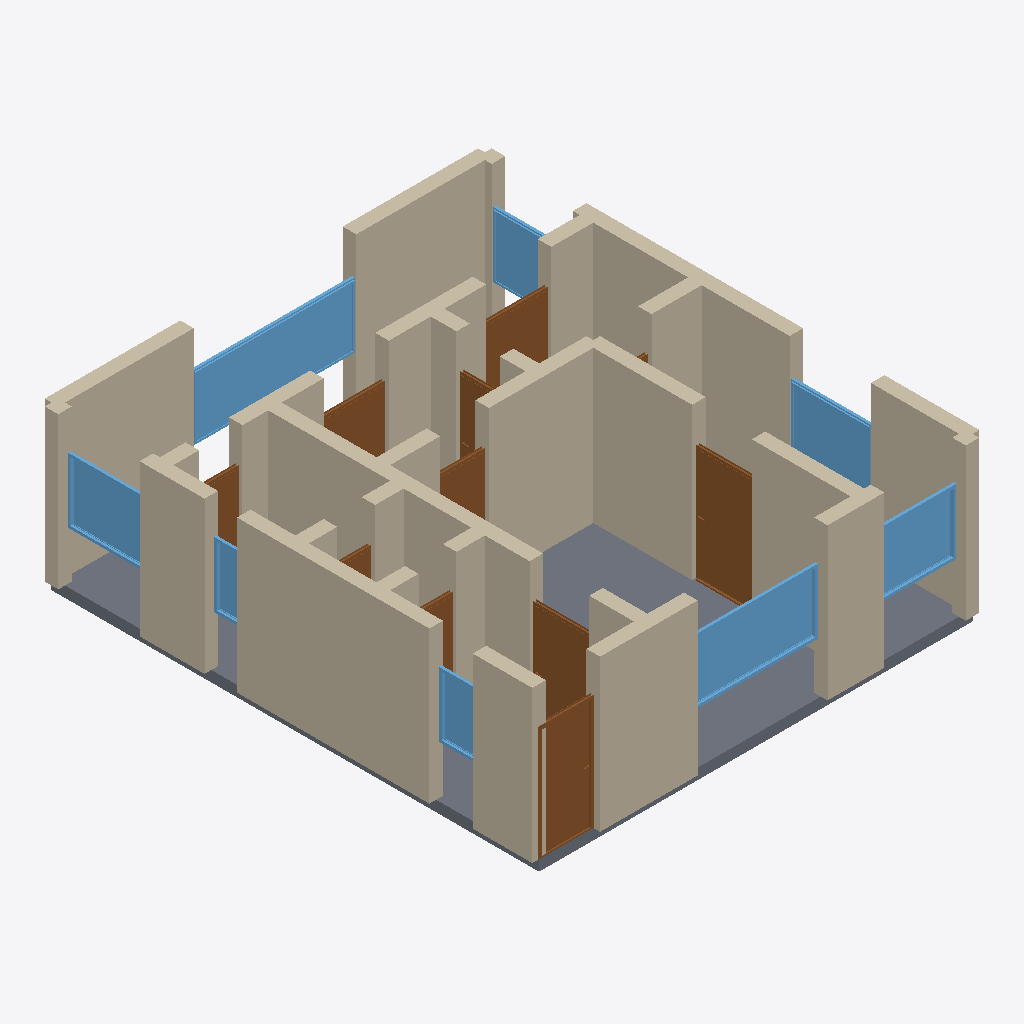
Isometric view of an IFC building model (IFC-SPF (STEP), schema IFC4, length unit metre), seen from the south-west, elements coloured by IFC class: 35 walls (beige), 11 doors (brown), 8 windows (light blue), 1 slab (grey).
Extent 8.2 m × 9.2 m × 3.0 m (x, y, z). Storeys (1): Ground Floor at 0.00 m. Elements (55): 35 IfcWall, 11 IfcDoor, 8 IfcWindow, 1 IfcSlab.

HEADER;
FILE_DESCRIPTION(('ViewDefinition[DesignTransferView]'),'2;1');
FILE_NAME('/dev/null','2026-05-05T20:19:34+05:30',(''),(''),'IfcOpenShell 0.8.5','IfcOpenShell 0.8.5','Nobody');
FILE_SCHEMA(('IFC4'));
ENDSEC;
DATA;
#1=IFCPROJECT('2$eSqS47rEE8GW5YbkP9fL',$,'A Skopje Centar/Aerodrom modern 2-bed — typical contemporary',$,$,$,$,(#10),#5);
#12=IFCSITE('1$MJTLtm5EawOd2gs_EXEN',$,'Site',$,$,$,$,$,$,$,$,$,$,$);
#13=IFCBUILDING('33zoA5ngPAvuqa4vCATdhG',$,'Building',$,$,$,$,$,$,$,$,$);
#16=IFCBUILDINGSTOREY('2v9Z6htbDEcgFjAvTlh851',$,'Ground Floor',$,$,#22,$,$,$,$);
#244=IFCWALL('3lhQNeiMvEOfSTxSAjTm$Y',$,'Exterior Wall',$,$,#265,#260,$,$);
#2378=IFCSLAB('2xjcCIp5PF8P9wEUgSZ3GS',$,'Floor',$,$,#2395,#2390,$,.FLOOR.);
#112=IFCWALL('0x2cvqvof99fwByy7fFHD_',$,'Exterior Wall',$,$,#133,#128,$,$);
#398=IFCWALL('3jIyoVOnD2BPDNNYRyOfXf',$,'Interior Wall',$,$,#419,#414,$,$);
#23=IFCWALL('1laSIfwTrFPvmzW8AIptbQ',$,'Exterior Wall',$,$,#45,#39,$,$);
#156=IFCWALL('0BwmACRwfD08El2B8cE0RT',$,'Exterior Wall',$,$,#177,#172,$,$);
#178=IFCWALL('1P87wkV1r0Rw9_1nKP7vNZ',$,'Exterior Wall',$,$,#199,#194,$,$);
#222=IFCWALL('2TMf6HM3X5xQ3jkbgFUe2v',$,'Exterior Wall',$,$,#243,#238,$,$);
#266=IFCWALL('3l_IMFVx10YRkLfKOjijke',$,'Exterior Wall',$,$,#287,#282,$,$);
#46=IFCWALL('1QcU7NTqr3JBq7AkpY0wlh',$,'Exterior Wall',$,$,#67,#62,$,$);
#1894=IFCWINDOW('17YRuQHV52i9IDL3v0cbQL',$,'Window',$,$,#1948,#1943,$,1.2,3.0,$,$,$);
#596=IFCWALL('0caAdkber5nQrfitmYRXjL',$,'Interior Wall',$,$,#617,#612,$,$);
#420=IFCWALL('2kr24SaUX5VBsp8fB3tQqu',$,'Interior Wall',$,$,#441,#436,$,$);
#376=IFCWALL('2SMDrjupr2DvBpLQEzxlVC',$,'Interior Wall',$,$,#397,#392,$,$);
#90=IFCWALL('1anJV$KVrCJAsyYLRCz90Z',$,'Exterior Wall',$,$,#111,#106,$,$);
#1729=IFCWINDOW('3UkPcaDtP5LeFv862zrOei',$,'Window',$,$,#1783,#1778,$,1.2,2.4,$,$,$);
#464=IFCWALL('0hP5Q3IWfFuxdt21bvhajn',$,'Interior Wall',$,$,#485,#480,$,$);
#1134=IFCDOOR('0j6KCWOH58eObvgKNa7NG2',$,'Door',$,$,#1218,#1213,$,2.1,1.1,$,$,$);
#794=IFCDOOR('0PK8jjUOzE2OugIrCZu1BU',$,'Door',$,$,#878,#873,$,2.1,1.0,$,$,$);
#310=IFCWALL('2V7m8FTDP6E9FnYwnPKMtn',$,'Interior Wall',$,$,#331,#326,$,$);
#706=IFCWALL('2j_NAY2mP0RRjRQ2lczUu6',$,'Interior Wall',$,$,#727,#722,$,$);
#750=IFCWALL('3GTHdFJK91iP3q2tM4Dmun',$,'Interior Wall',$,$,#771,#766,$,$);
#1784=IFCWINDOW('2w2wtgqrT67B5o5oJzV1Vl',$,'Window',$,$,#1838,#1833,$,1.2,1.5,$,$,$);
#1949=IFCWINDOW('2AndUtBx5BXBb0cSmEXKJq',$,'Window',$,$,#2003,#1998,$,1.2,1.5,$,$,$);
#1839=IFCWINDOW('0dXKBboUnCGewvLiZsdG5b',$,'Window',$,$,#1893,#1888,$,1.2,1.5,$,$,$);
#530=IFCWALL('2bI$eM24XCJP3eu$5d7Zwr',$,'Interior Wall',$,$,#551,#546,$,$);
#486=IFCWALL('3j5kryxLf8p91Ysw$Fy2n6',$,'Interior Wall',$,$,#507,#502,$,$);
#332=IFCWALL('1GpVHJ5P59ewr8Y4KFMysT',$,'Interior Wall',$,$,#353,#348,$,$);
#684=IFCWALL('11kaYrodX9u8jo6yty1dMW',$,'Interior Wall',$,$,#705,#700,$,$);
#879=IFCDOOR('0S0Xamy4XA3wNiLVM8HSpb',$,'Door',$,$,#963,#958,$,2.1,1.1,$,$,$);
#68=IFCWALL('3$bAfzqlL7aBaf8UCnJz_c',$,'Exterior Wall',$,$,#89,#84,$,$);
#200=IFCWALL('0hFijv5ZjFhxwAKqu3Snkv',$,'Exterior Wall',$,$,#221,#216,$,$);
#1644=IFCDOOR('0a4GOsPZf0iP4k0iOtTFzE',$,'Door',$,$,#1728,#1723,$,2.1,1.2,$,$,$);
#618=IFCWALL('1O9lUHzfbAhwIb2cecdAhx',$,'Interior Wall',$,$,#639,#634,$,$);
#552=IFCWALL('0ItjtDPHHEUgHEsH9BG1G0',$,'Interior Wall',$,$,#573,#568,$,$);
#2004=IFCWINDOW('0vxduE5wXB1OgXHGXVGOa$',$,'Window',$,$,#2058,#2053,$,1.2,1.5,$,$,$);
#1559=IFCDOOR('0kuPsysYn24ePoZUVV608Q',$,'Door',$,$,#1643,#1638,$,2.1,1.2,$,$,$);
#2114=IFCWINDOW('0rsEI7H6XEARg6bvU$Gj4L',$,'Window',$,$,#2168,#2163,$,1.2,0.8,$,$,$);
#772=IFCWALL('220J2i6Ij2kPNe__n6yF21',$,'Interior Wall',$,$,#793,#788,$,$);
#442=IFCWALL('3rzXJAfmf9x8qFMwADmN71',$,'Interior Wall',$,$,#463,#458,$,$);
#134=IFCWALL('0J2gEc3gD51wHmVL_TW$bM',$,'Exterior Wall',$,$,#155,#150,$,$);
#1219=IFCDOOR('3J2MVdMjX3MecbH0H3wc63',$,'Door',$,$,#1303,#1298,$,2.1,0.9,$,$,$);
#288=IFCWALL('0BpiJKtwH9K87ymhg5i0oh',$,'Interior Wall',$,$,#309,#304,$,$);
#2059=IFCWINDOW('1lXUkKTS5DSghNMtjK4e7e',$,'Window',$,$,#2113,#2108,$,1.2,0.6,$,$,$);
#728=IFCWALL('0dJtYRP196NAr1aJn1otwk',$,'Interior Wall',$,$,#749,#744,$,$);
#1474=IFCDOOR('0aZ42TkSH24QyLaSE2$6rD',$,'Door',$,$,#1558,#1553,$,2.1,0.8,$,$,$);
#1389=IFCDOOR('0EOiswadzDmAMFbe4MTUZY',$,'Door',$,$,#1473,#1468,$,2.1,0.8,$,$,$);
#964=IFCDOOR('1lrEdE4Fn0rgZ$vz2P15LP',$,'Door',$,$,#1048,#1043,$,2.1,0.7,$,$,$);
#574=IFCWALL('1R0qvQ5dXETu4GGrx6ajSg',$,'Interior Wall',$,$,#595,#590,$,$);
#354=IFCWALL('0jaFMtTgv0KA3CNt8ktRS4',$,'Interior Wall',$,$,#375,#370,$,$);
#662=IFCWALL('1iHc8Tz3LBwfxt8A2GwIaY',$,'Interior Wall',$,$,#683,#678,$,$);
#640=IFCWALL('2Dc21J9tH6gB8qAAjK$7gg',$,'Interior Wall',$,$,#661,#656,$,$);
#1049=IFCDOOR('2Tm6j3D4v7xwYx7dgtq3fo',$,'Door',$,$,#1133,#1128,$,2.1,0.7,$,$,$);
#508=IFCWALL('3j6$gqFXb9JfYLwBygShVU',$,'Interior Wall',$,$,#529,#524,$,$);
#1304=IFCDOOR('0WPrOUmVHDZfPRJPLhMmfX',$,'Door',$,$,#1388,#1383,$,2.1,0.9,$,$,$);
ENDSEC;
